Run: headless pygame with SDL's dummy video driver; simulated clock (each Clock.tick advances the game by its frame time, no real sleeping); random seed 0; keys injected as events and as key.get_pressed() state; no mouse input.
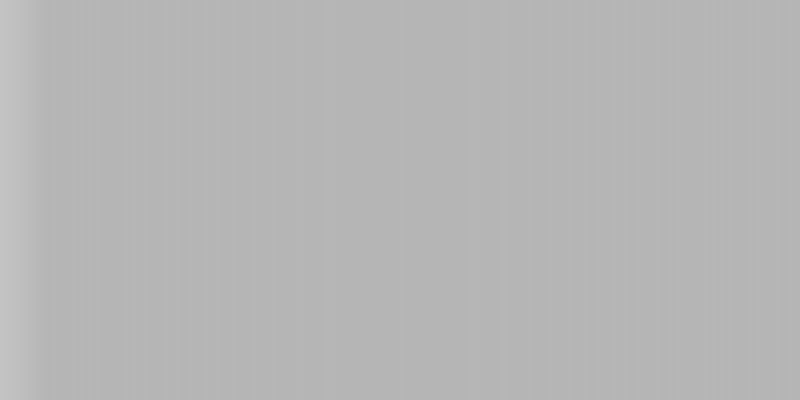
Frame 1 of 4 · flips 1–60 · no input
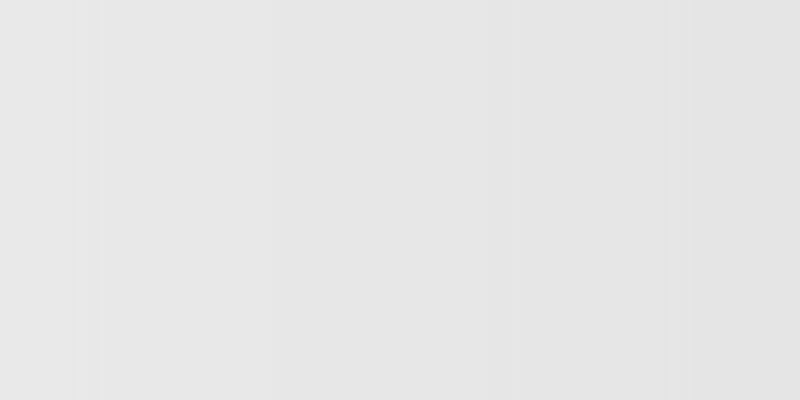
Frame 2 of 4 · flips 61–180 · tapped SPACE, RETURN · held RIGHT (→), D
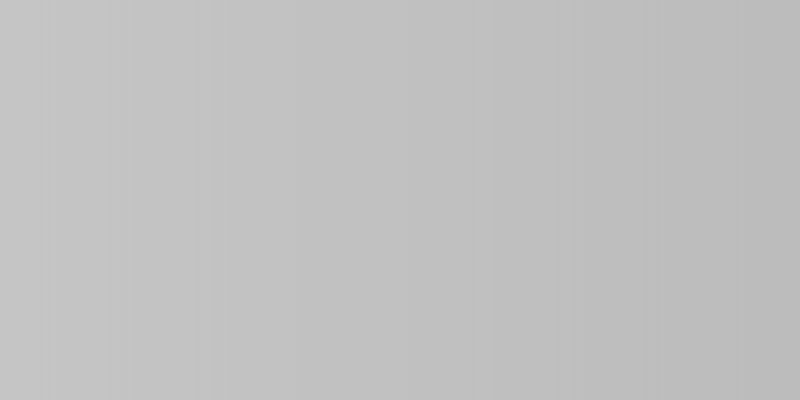
Frame 3 of 4 · flips 181–300 · held DOWN (↓), S
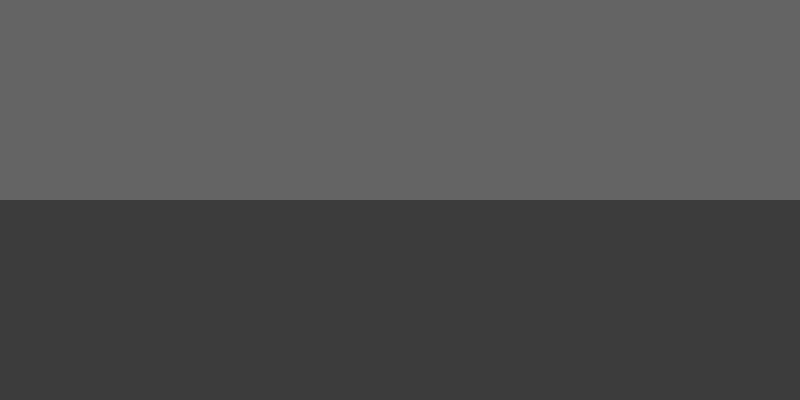
Frame 4 of 4 · flips 301–420 · held LEFT (←), A, UP (↑), W

The pygame program that drew these frames:

import pygame, math, sys

# --- CONFIG ---
WIDTH, HEIGHT = 800, 400
HALF_HEIGHT = HEIGHT // 2
FOV = math.pi / 3
HALF_FOV = FOV / 2
NUM_RAYS = 200
MAX_DEPTH = 20
DELTA_ANGLE = FOV / NUM_RAYS
DIST = NUM_RAYS / (2 * math.tan(HALF_FOV))
PROJ_COEFF = 3 * DIST * 40
SCALE = WIDTH // NUM_RAYS

# --- MAP (1=wall, 0=empty) ---
world_map = {
    (1,1),(1,2),(1,3),(1,4),(1,5),
    (2,1),(3,1),(4,1),(5,1),
    (5,2),(5,3),(5,4),(5,5),
    (2,5),(3,5),(4,5),
}

# --- PLAYER ---
player_pos = [3.0, 3.0]
player_angle = 0
player_speed = 0.04

# --- INIT ---
pygame.init()
screen = pygame.display.set_mode((WIDTH, HEIGHT))
clock = pygame.time.Clock()

# --- FUNCTIONS ---
def mapping(a, b):
    return int(a), int(b)

def ray_casting(screen, player_pos, player_angle):
    cur_angle = player_angle - HALF_FOV
    xo, yo = player_pos
    for ray in range(NUM_RAYS):
        sin_a = math.sin(cur_angle)
        cos_a = math.cos(cur_angle)
        for depth in range(1, MAX_DEPTH * 100):
            depth /= 100
            x = xo + depth * cos_a
            y = yo + depth * sin_a
            if mapping(int(x), int(y)) in world_map:
                # Fix fish-eye
                depth *= math.cos(player_angle - cur_angle)
                proj_height = PROJ_COEFF / (depth + 0.0001)

                c = 255 / (1 + depth ** 2 * 0.1)
                color = (c, c, c)
                pygame.draw.rect(screen, color,
                    (ray * SCALE, HALF_HEIGHT - proj_height // 2, SCALE, proj_height))
                break
        cur_angle += DELTA_ANGLE

# --- MAIN LOOP ---
while True:
    for event in pygame.event.get():
        if event.type == pygame.QUIT:
            pygame.quit()
            sys.exit()

    # movement
    keys = pygame.key.get_pressed()
    if keys[pygame.K_LEFT]:
        player_angle -= 0.04
    if keys[pygame.K_RIGHT]:
        player_angle += 0.04
    if keys[pygame.K_w]:
        player_pos[0] += player_speed * math.cos(player_angle)
        player_pos[1] += player_speed * math.sin(player_angle)
    if keys[pygame.K_s]:
        player_pos[0] -= player_speed * math.cos(player_angle)
        player_pos[1] -= player_speed * math.sin(player_angle)

    # draw
    screen.fill((0, 0, 0))
    pygame.draw.rect(screen, (100,100,100), (0,0,WIDTH,HALF_HEIGHT))  # ceiling
    pygame.draw.rect(screen, (60,60,60), (0,HALF_HEIGHT,WIDTH,HALF_HEIGHT))  # floor

    ray_casting(screen, player_pos, player_angle)
    pygame.display.flip()
    clock.tick(60)
